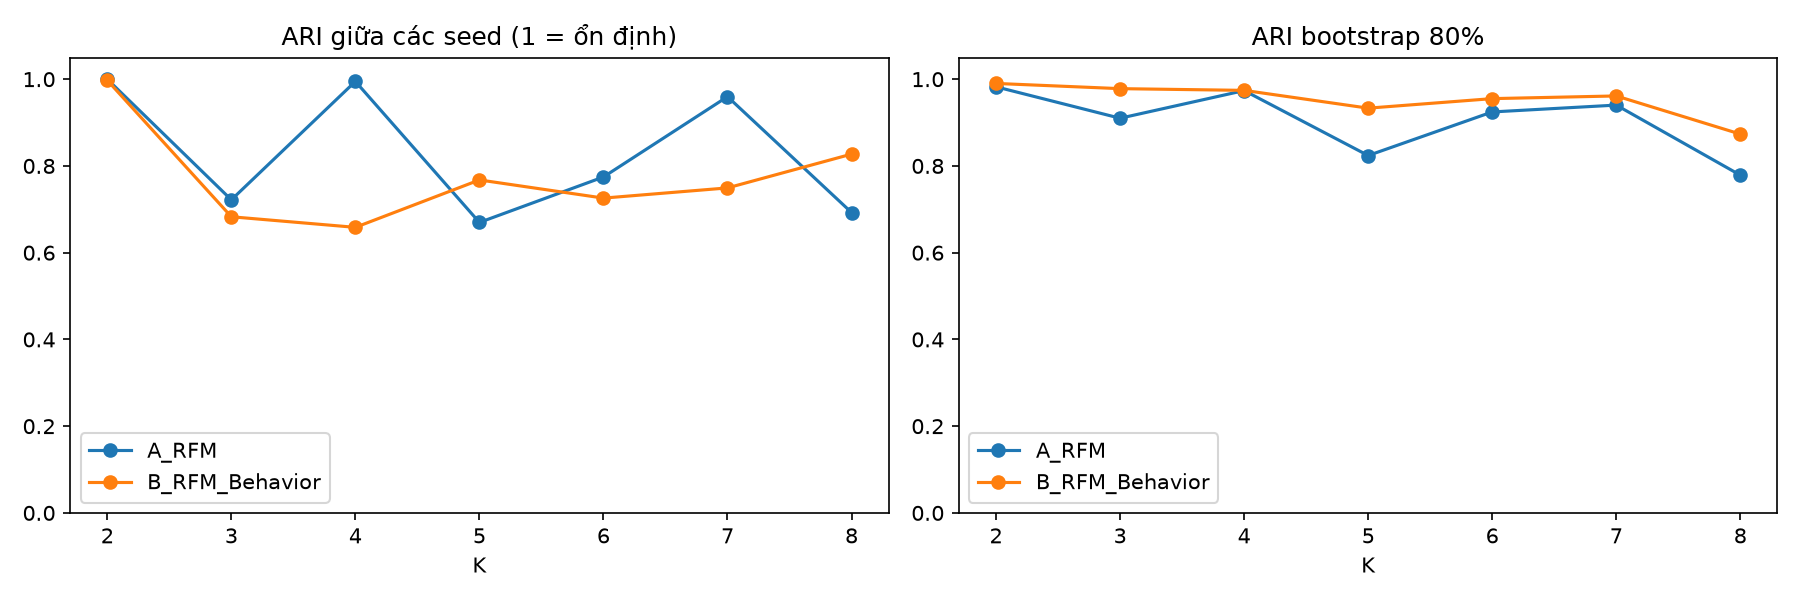

Source data for this figure (header and first rows):
model, k, seed_ari_mean, seed_ari_min, boot_ari_mean, boot_ari_min
A_RFM, 2, 1.0, 1.0, 0.9824, 0.9665
A_RFM, 3, 0.7218, 0.4128, 0.91, 0.4311
A_RFM, 4, 0.9948, 0.9904, 0.9737, 0.9228
A_RFM, 5, 0.6697, 0.418, 0.824, 0.4121
A_RFM, 6, 0.7745, 0.4514, 0.9245, 0.8326
A_RFM, 7, 0.9598, 0.9136, 0.9403, 0.804
A_RFM, 8, 0.6926, 0.5428, 0.7788, 0.5204
B_RFM_Behavior, 2, 0.9973, 0.9952, 0.9902, 0.9705
B_RFM_Behavior, 3, 0.6828, 0.3396, 0.9782, 0.9368
B_RFM_Behavior, 4, 0.6584, 0.3712, 0.9742, 0.9445
B_RFM_Behavior, 5, 0.7677, 0.4099, 0.9332, 0.8453
B_RFM_Behavior, 6, 0.7258, 0.4155, 0.9552, 0.9183
B_RFM_Behavior, 7, 0.7493, 0.4897, 0.9614, 0.9156
B_RFM_Behavior, 8, 0.8272, 0.7182, 0.8734, 0.5354
